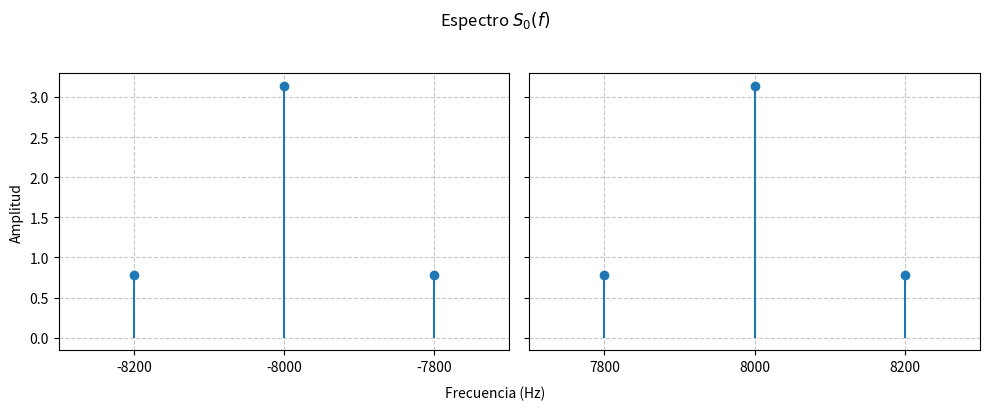

Source code (Python):
import matplotlib.pyplot as plt
import numpy as np

def graficar_espectro_simetrico(frecuencias, amplitudes, titulo='Espectro Analítico (Vista dividida)', margen=100, nombre_archivo=None):
    """
    Grafica un espectro simétrico omitiendo las frecuencias centrales vacías y opcionalmente guarda la imagen.
    """
    frecuencias = np.array(frecuencias)
    amplitudes = np.array(amplitudes)
    
    # Crear figura con dos paneles que comparten el eje Y
    fig, (ax1, ax2) = plt.subplots(1, 2, sharey=True, figsize=(10, 4))
    
    # Graficar los datos en ambos
    ax1.stem(frecuencias, amplitudes, basefmt=" ")
    ax2.stem(frecuencias, amplitudes, basefmt=" ")
    
    # Filtrar frecuencias positivas y negativas
    freqs_negativas = frecuencias[frecuencias < 0]
    freqs_positivas = frecuencias[frecuencias > 0]
    
    # Configurar panel izquierdo (negativas)
    if len(freqs_negativas) > 0:
        ax1.set_xlim(np.min(freqs_negativas) - margen, np.max(freqs_negativas) + margen)
        ax1.set_xticks(np.unique(freqs_negativas))
    ax1.grid(True, linestyle='--', alpha=0.7)
    ax1.set_ylabel('Amplitud')
    
    # Configurar panel derecho (positivas)
    if len(freqs_positivas) > 0:
        ax2.set_xlim(np.min(freqs_positivas) - margen, np.max(freqs_positivas) + margen)
        ax2.set_xticks(np.unique(freqs_positivas))
    ax2.grid(True, linestyle='--', alpha=0.7)
    
    # Textos generales
    fig.suptitle(titulo)
    fig.text(0.5, 0.01, 'Frecuencia (Hz)', ha='center')
    
    plt.tight_layout(rect=[0, 0.03, 1, 0.95])
    
    # Guardar la imagen si se proporciona un nombre de archivo
    if nombre_archivo:
        plt.savefig(nombre_archivo, dpi=300, bbox_inches='tight')
        
    plt.show()

# --- Ejemplo de uso ---
frec_hz = [-8200, -8000, -7800, 7800, 8000, 8200]
amp = [np.pi/4, np.pi, np.pi/4, np.pi/4, np.pi, np.pi/4]

# Grafica y guarda la imagen como "espectro_analitico.png"
graficar_espectro_simetrico(frec_hz, amp, titulo=r'Espectro $S_0(f)$', nombre_archivo='1_espectro_So(w).png')
